Dataset: split (GitHub, Foodevn/python_pre_processing_img). Classes: ripe, rotten, unripe.

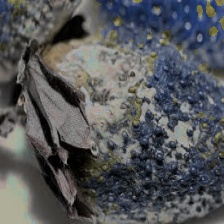
Label: rotten

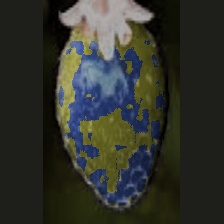
Label: ripe

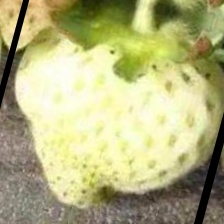
Label: unripe

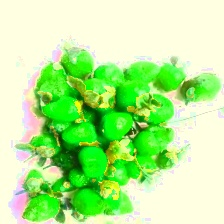
Label: rotten

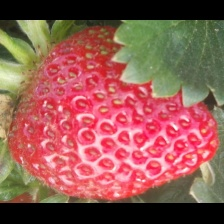
Label: ripe

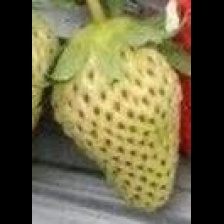
Label: unripe
